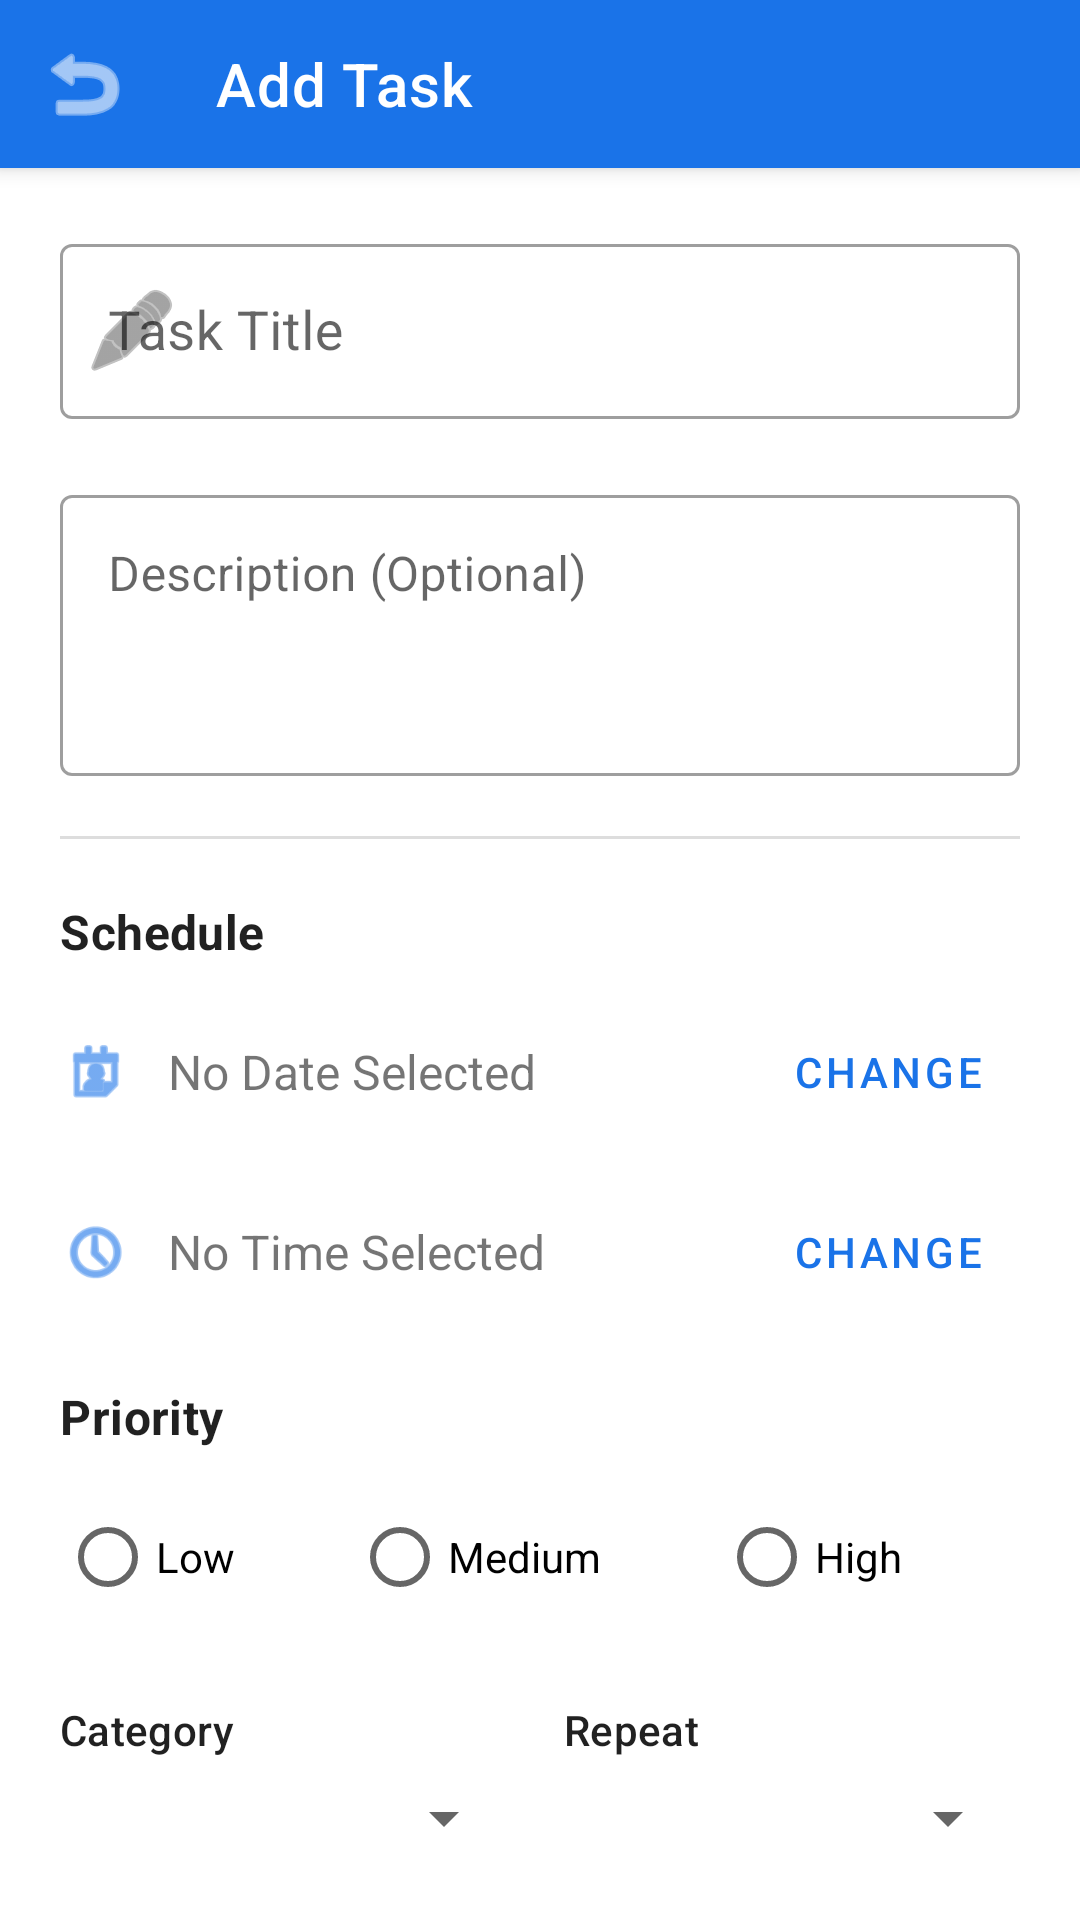

Reconstruct the res/layout file that produces this screen, plus the resources it refers to.
<!-- AndroidManifest.xml: application theme Theme.Task_pulse -->
<!-- res/layout/activity_add_task.xml -->
<?xml version="1.0" encoding="utf-8"?>
<androidx.coordinatorlayout.widget.CoordinatorLayout xmlns:android="http://schemas.android.com/apk/res/android"
    xmlns:app="http://schemas.android.com/apk/res-auto"
    android:layout_width="match_parent"
    android:layout_height="match_parent"
    android:background="?android:attr/colorBackground">

    <com.google.android.material.appbar.AppBarLayout
        android:layout_width="match_parent"
        android:layout_height="wrap_content">

        <com.google.android.material.appbar.MaterialToolbar
            android:id="@+id/toolbar"
            android:layout_width="match_parent"
            android:layout_height="?attr/actionBarSize"
            android:background="?attr/colorPrimary"
            app:title="Add Task"
            app:titleTextColor="@android:color/white"
            app:navigationIcon="@android:drawable/ic_menu_revert"
            app:navigationIconTint="@android:color/white" />

    </com.google.android.material.appbar.AppBarLayout>

    <androidx.core.widget.NestedScrollView
        android:layout_width="match_parent"
        android:layout_height="match_parent"
        app:layout_behavior="@string/appbar_scrolling_view_behavior">

        <LinearLayout
            android:layout_width="match_parent"
            android:layout_height="wrap_content"
            android:orientation="vertical"
            android:padding="20dp">

            <com.google.android.material.textfield.TextInputLayout
                style="@style/Widget.MaterialComponents.TextInputLayout.OutlinedBox"
                android:layout_width="match_parent"
                android:layout_height="wrap_content"
                android:layout_marginBottom="20dp"
                android:hint="Task Title"
                app:startIconDrawable="@android:drawable/ic_menu_edit">

                <com.google.android.material.textfield.TextInputEditText
                    android:id="@+id/etTaskTitle"
                    android:layout_width="match_parent"
                    android:layout_height="wrap_content"
                    android:inputType="textCapSentences"
                    android:textSize="18sp" />
            </com.google.android.material.textfield.TextInputLayout>

            <com.google.android.material.textfield.TextInputLayout
                style="@style/Widget.MaterialComponents.TextInputLayout.OutlinedBox"
                android:layout_width="match_parent"
                android:layout_height="wrap_content"
                android:layout_marginBottom="20dp"
                android:hint="Description (Optional)">

                <com.google.android.material.textfield.TextInputEditText
                    android:id="@+id/etTaskDesc"
                    android:layout_width="match_parent"
                    android:layout_height="wrap_content"
                    android:gravity="top|start"
                    android:inputType="textMultiLine"
                    android:minLines="3" />
            </com.google.android.material.textfield.TextInputLayout>

            <View
                android:layout_width="match_parent"
                android:layout_height="1dp"
                android:layout_marginBottom="20dp"
                android:background="#DDDDDD" />

            <TextView
                android:layout_width="wrap_content"
                android:layout_height="wrap_content"
                android:layout_marginBottom="12dp"
                android:text="Schedule"
                android:textAppearance="?attr/textAppearanceSubtitle1"
                android:textStyle="bold" />

            <LinearLayout
                android:layout_width="match_parent"
                android:layout_height="wrap_content"
                android:layout_marginBottom="12dp"
                android:gravity="center_vertical"
                android:orientation="horizontal">

                <ImageView
                    android:layout_width="24dp"
                    android:layout_height="24dp"
                    android:layout_marginEnd="12dp"
                    app:srcCompat="@android:drawable/ic_menu_my_calendar"
                    app:tint="?attr/colorPrimary" />

                <TextView
                    android:id="@+id/tvSelectedDate"
                    android:layout_width="0dp"
                    android:layout_height="wrap_content"
                    android:layout_weight="1"
                    android:text="No Date Selected"
                    android:textSize="16sp" />

                <Button
                    android:id="@+id/btnPickDate"
                    style="@style/Widget.MaterialComponents.Button.TextButton"
                    android:layout_width="wrap_content"
                    android:layout_height="wrap_content"
                    android:text="Change" />
            </LinearLayout>

            <LinearLayout
                android:layout_width="match_parent"
                android:layout_height="wrap_content"
                android:layout_marginBottom="20dp"
                android:gravity="center_vertical"
                android:orientation="horizontal">

                <ImageView
                    android:layout_width="24dp"
                    android:layout_height="24dp"
                    android:layout_marginEnd="12dp"
                    app:srcCompat="@android:drawable/ic_menu_recent_history"
                    app:tint="?attr/colorPrimary" />

                <TextView
                    android:id="@+id/tvSelectedTime"
                    android:layout_width="0dp"
                    android:layout_height="wrap_content"
                    android:layout_weight="1"
                    android:text="No Time Selected"
                    android:textSize="16sp" />

                <Button
                    android:id="@+id/btnPickTime"
                    style="@style/Widget.MaterialComponents.Button.TextButton"
                    android:layout_width="wrap_content"
                    android:layout_height="wrap_content"
                    android:text="Change" />
            </LinearLayout>

            <TextView
                android:layout_width="wrap_content"
                android:layout_height="wrap_content"
                android:layout_marginBottom="12dp"
                android:text="Priority"
                android:textAppearance="?attr/textAppearanceSubtitle1"
                android:textStyle="bold" />

            <RadioGroup
                android:id="@+id/rgPriority"
                android:layout_width="match_parent"
                android:layout_height="wrap_content"
                android:layout_marginBottom="24dp"
                android:orientation="horizontal">

                <RadioButton
                    android:id="@+id/rbLow"
                    android:layout_width="wrap_content"
                    android:layout_height="wrap_content"
                    android:layout_weight="1"
                    android:text="Low" />

                <RadioButton
                    android:id="@+id/rbMedium"
                    android:layout_width="wrap_content"
                    android:layout_height="wrap_content"
                    android:layout_weight="1"
                    android:text="Medium" />

                <RadioButton
                    android:id="@+id/rbHigh"
                    android:layout_width="wrap_content"
                    android:layout_height="wrap_content"
                    android:layout_weight="1"
                    android:text="High" />
            </RadioGroup>

            <LinearLayout
                android:layout_width="match_parent"
                android:layout_height="wrap_content"
                android:layout_marginBottom="20dp"
                android:orientation="horizontal">

                <LinearLayout
                    android:layout_width="0dp"
                    android:layout_height="wrap_content"
                    android:layout_weight="1"
                    android:orientation="vertical">

                    <TextView
                        android:layout_width="wrap_content"
                        android:layout_height="wrap_content"
                        android:layout_marginBottom="8dp"
                        android:text="Category"
                        android:textAppearance="?attr/textAppearanceSubtitle2" />

                    <Spinner
                        android:id="@+id/spinnerCategory"
                        android:layout_width="match_parent"
                        android:layout_height="wrap_content" />
                </LinearLayout>

                <LinearLayout
                    android:layout_width="0dp"
                    android:layout_height="wrap_content"
                    android:layout_weight="1"
                    android:layout_marginStart="16dp"
                    android:orientation="vertical">

                    <TextView
                        android:layout_width="wrap_content"
                        android:layout_height="wrap_content"
                        android:layout_marginBottom="8dp"
                        android:text="Repeat"
                        android:textAppearance="?attr/textAppearanceSubtitle2" />

                    <Spinner
                        android:id="@+id/spinnerRepeat"
                        android:layout_width="match_parent"
                        android:layout_height="wrap_content" />
                </LinearLayout>
            </LinearLayout>

            <Button
                android:id="@+id/btnSaveTask"
                android:layout_width="match_parent"
                android:layout_height="60dp"
                android:layout_marginTop="12dp"
                android:text="Save Task"
                android:textAllCaps="false"
                android:textSize="18sp"
                app:cornerRadius="12dp" />

        </LinearLayout>
    </androidx.core.widget.NestedScrollView>

</androidx.coordinatorlayout.widget.CoordinatorLayout>
<!-- resources referenced by this layout -->
<resources>
  <style name="Theme.Task_pulse" parent="Theme.MaterialComponents.Light.NoActionBar">
          <item name="colorPrimary">@color/primary_blue</item>
          <item name="colorPrimaryVariant">@color/primary_dark</item>
          <item name="colorOnPrimary">@color/white</item>
          <item name="android:windowBackground">@color/bg_light</item>
      </style>
  <color name="primary_blue">#1A73E8</color>
  <color name="primary_dark">#0D47A1</color>
  <color name="white">#FFFFFFFF</color>
  <color name="bg_light">#F8F9FA</color>
</resources>
